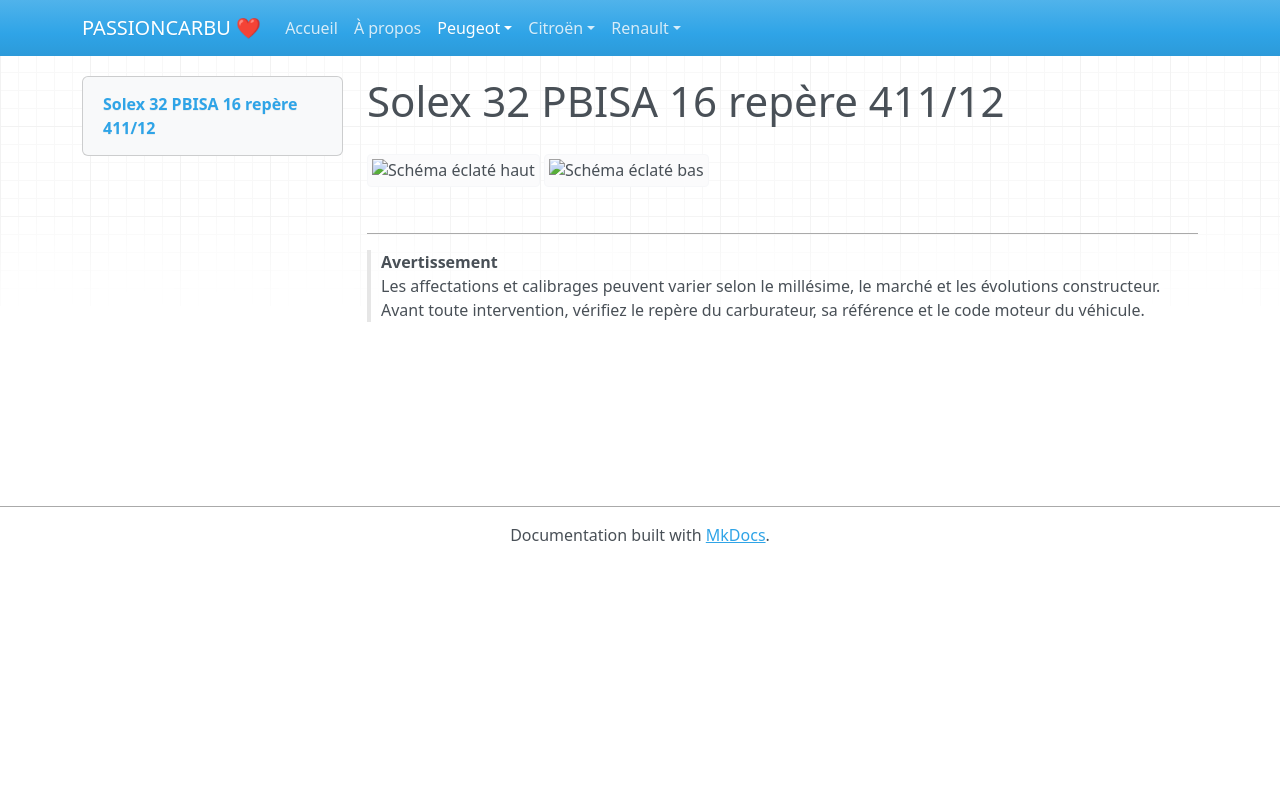

repository: adriencano205/PASSIONCARBU · page: moteurs-tu/solex-32-pbisa-16-rep-11-12.html · generator: mkdocs

# Solex 32 PBISA 16 repère 411/12


![Schéma éclaté haut](../images/32-pbisa-16-haut.png)
![Schéma éclaté bas](../images/32-pbisa-16-bas.png)

---

> **Avertissement**  
> Les affectations et calibrages peuvent varier selon le millésime, le marché et les évolutions constructeur. Avant toute intervention, vérifiez le repère du carburateur, sa référence et le code moteur du véhicule.
